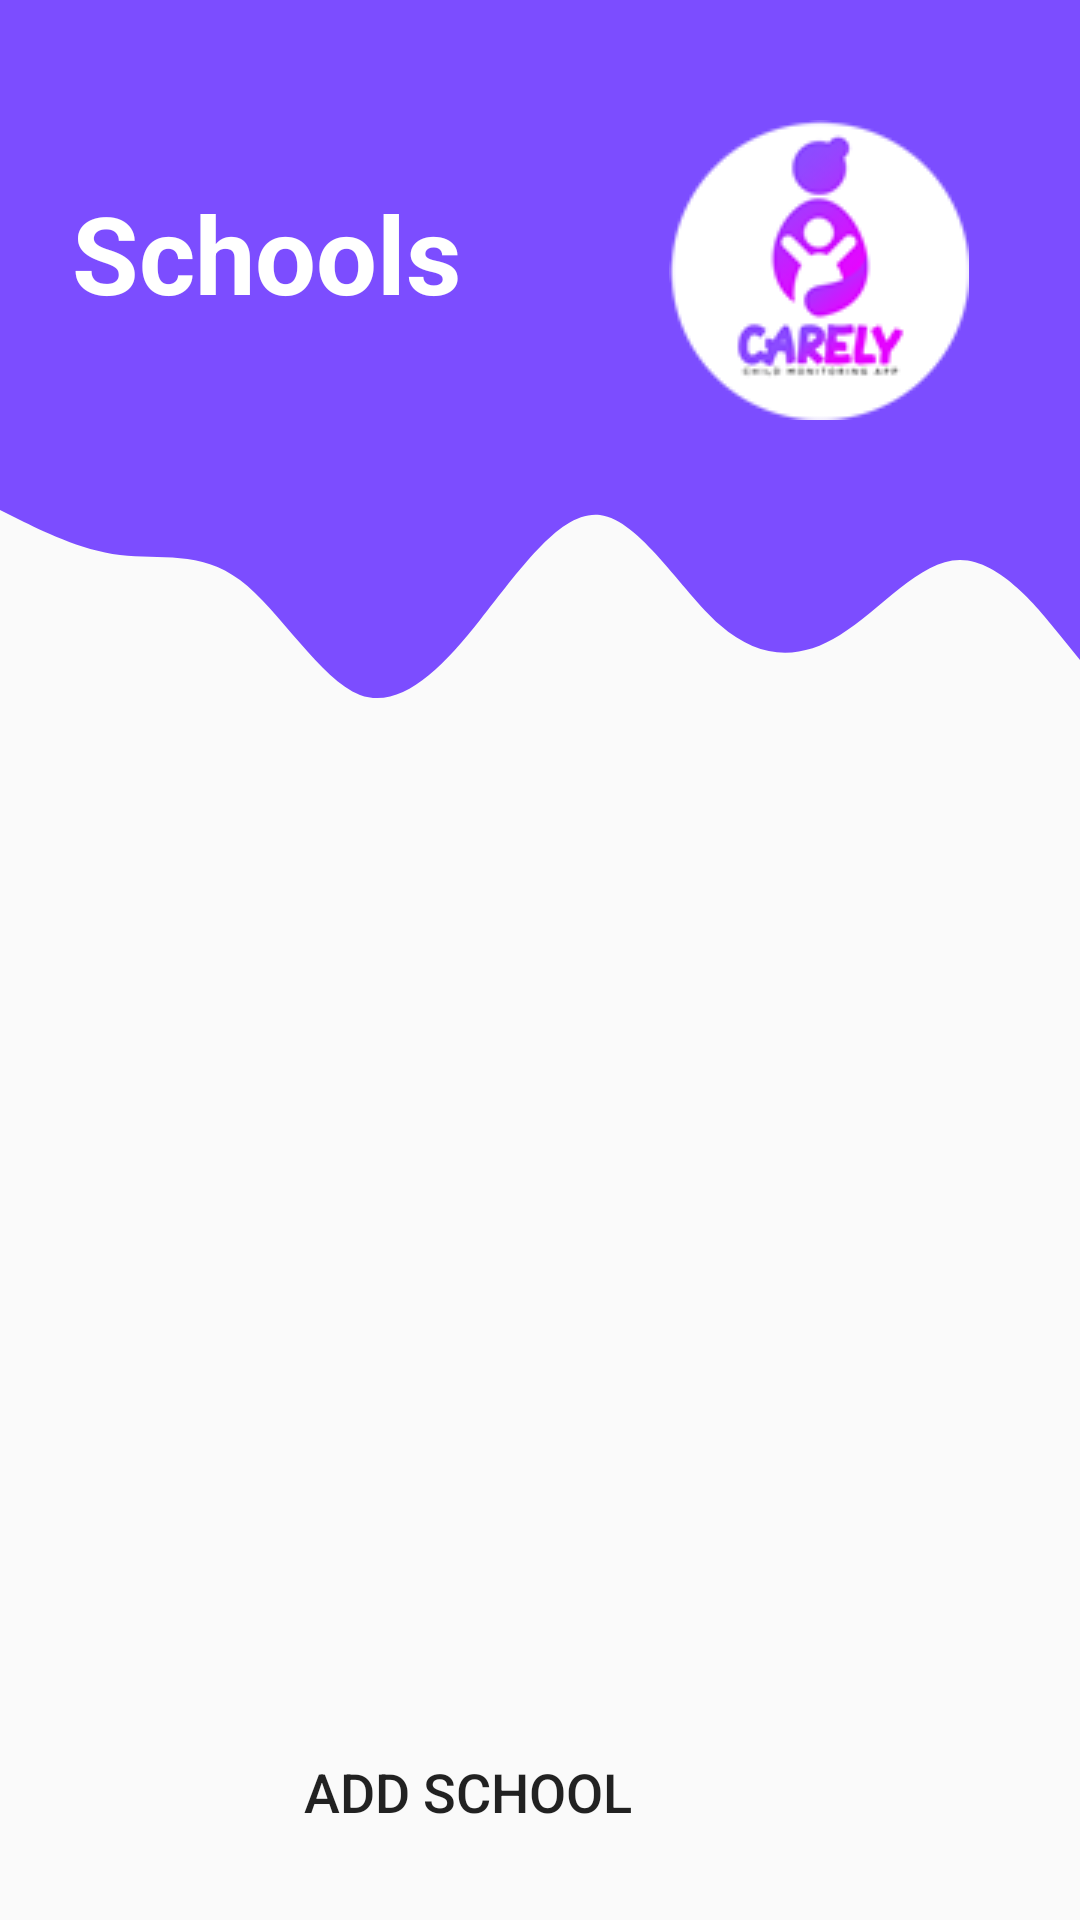

Write the Android layout XML for this screen, with the resource values it uses.
<!-- AndroidManifest.xml: application theme AppTheme -->
<!-- res/layout/activity_schools.xml -->
<?xml version="1.0" encoding="utf-8"?>
<androidx.constraintlayout.widget.ConstraintLayout xmlns:android="http://schemas.android.com/apk/res/android"
    xmlns:app="http://schemas.android.com/apk/res-auto"
    xmlns:tools="http://schemas.android.com/tools"
    android:layout_width="match_parent"
    android:layout_height="match_parent"
    tools:context=".Schools">

    <View
        android:id="@+id/topView"
        android:layout_width="0dp"
        android:layout_height="150dp"
        android:background="@color/purple"
        app:layout_constraintEnd_toEndOf="parent"
        app:layout_constraintHorizontal_bias="0.0"
        app:layout_constraintStart_toStartOf="parent"
        app:layout_constraintTop_toTopOf="parent" />

    <View
        android:id="@+id/view2"
        android:layout_width="0dp"
        android:layout_height="100dp"
        android:background="@drawable/wave"
        app:layout_constraintEnd_toEndOf="parent"
        app:layout_constraintStart_toStartOf="parent"
        app:layout_constraintTop_toBottomOf="@+id/topView" />

    <TextView
        android:id="@+id/topText"
        android:layout_width="0dp"
        android:layout_height="wrap_content"
        android:layout_marginStart="24dp"
        android:layout_marginTop="60dp"
        android:autofillHints="no"
        android:text="@string/schools_list"
        android:textColor="#FFFFFF"
        android:textSize="36sp"
        android:textStyle="bold"
        app:layout_constraintEnd_toEndOf="@+id/topView"
        app:layout_constraintHorizontal_bias="1.0"
        app:layout_constraintStart_toStartOf="@+id/topView"
        app:layout_constraintTop_toTopOf="parent" />

    <ImageView
        android:id="@+id/imageView3"
        android:layout_width="wrap_content"
        android:layout_height="wrap_content"
        android:layout_marginTop="40dp"
        app:layout_constraintEnd_toEndOf="parent"
        app:layout_constraintHorizontal_bias="0.858"
        app:layout_constraintStart_toStartOf="parent"
        app:layout_constraintTop_toTopOf="parent"
        app:srcCompat="@drawable/logo" />

    <ListView
        android:id="@+id/schoollist"
        android:layout_width="match_parent"
        android:layout_height="300dp"
        app:layout_constraintEnd_toEndOf="parent"
        app:layout_constraintHorizontal_bias="1.0"
        app:layout_constraintStart_toStartOf="parent"
        app:layout_constraintTop_toBottomOf="@+id/view2" />


    <Button
        android:id="@+id/btnAddSchool"
        android:layout_width="200dp"
        android:layout_height="wrap_content"
        android:layout_marginTop="24dp"
        android:layout_marginEnd="104dp"
        android:layout_marginBottom="32dp"
        android:background="@drawable/round_button"
        android:text="@string/add_school"
        android:textSize="18sp"
        app:layout_constraintBottom_toBottomOf="parent"
        app:layout_constraintEnd_toEndOf="parent"
        app:layout_constraintTop_toBottomOf="@+id/schoollist"
        app:layout_constraintVertical_bias="0.064" />

</androidx.constraintlayout.widget.ConstraintLayout>
<!-- resources referenced by this layout -->
<resources>
  <color name="purple">#7c4dff</color>
  <!-- drawable logo: png bitmap (drawable, 6508 bytes) -->
  <!-- drawable wave (drawable) -->
  <vector xmlns:android="http://schemas.android.com/apk/res/android"
      android:width="1440dp"
      android:height="320dp"
      android:viewportWidth="1440"
      android:viewportHeight="320">
    <path
        android:pathData="M0,64L26.7,74.7C53.3,85 107,107 160,112C213.3,117 267,107 320,138.7C373.3,171 427,245 480,261.3C533.3,277 587,235 640,181.3C693.3,128 747,64 800,69.3C853.3,75 907,149 960,186.7C1013.3,224 1067,224 1120,197.3C1173.3,171 1227,117 1280,117.3C1333.3,117 1387,171 1413,197.3L1440,224L1440,0L1413.3,0C1386.7,0 1333,0 1280,0C1226.7,0 1173,0 1120,0C1066.7,0 1013,0 960,0C906.7,0 853,0 800,0C746.7,0 693,0 640,0C586.7,0 533,0 480,0C426.7,0 373,0 320,0C266.7,0 213,0 160,0C106.7,0 53,0 27,0L0,0Z"
        android:fillColor="#7c4dff"/>
  </vector>
  <string name="add_school">ADD SCHOOL</string>
  <string name="schools_list">Schools</string>
  <style name="AppTheme" parent="Theme.AppCompat.Light.DarkActionBar">
          <item name="android:windowAnimationStyle">@style/WindowAnimationTransition</item>
          
          <item name="colorPrimary">@color/colorPrimary</item>
          <item name="colorPrimaryDark">@color/colorPrimaryDark</item>
          <item name="colorAccent">@color/colorAccent</item>
  
      </style>
  <style name="WindowAnimationTransition">
          <item name="android:windowEnterAnimation">@android:anim/fade_in</item>
          <item name="android:windowExitAnimation">@android:anim/fade_out</item>
      </style>
  <color name="colorPrimary">#6200EE</color>
  <color name="colorPrimaryDark">#3700B3</color>
  <color name="colorAccent">#03DAC5</color>
</resources>
